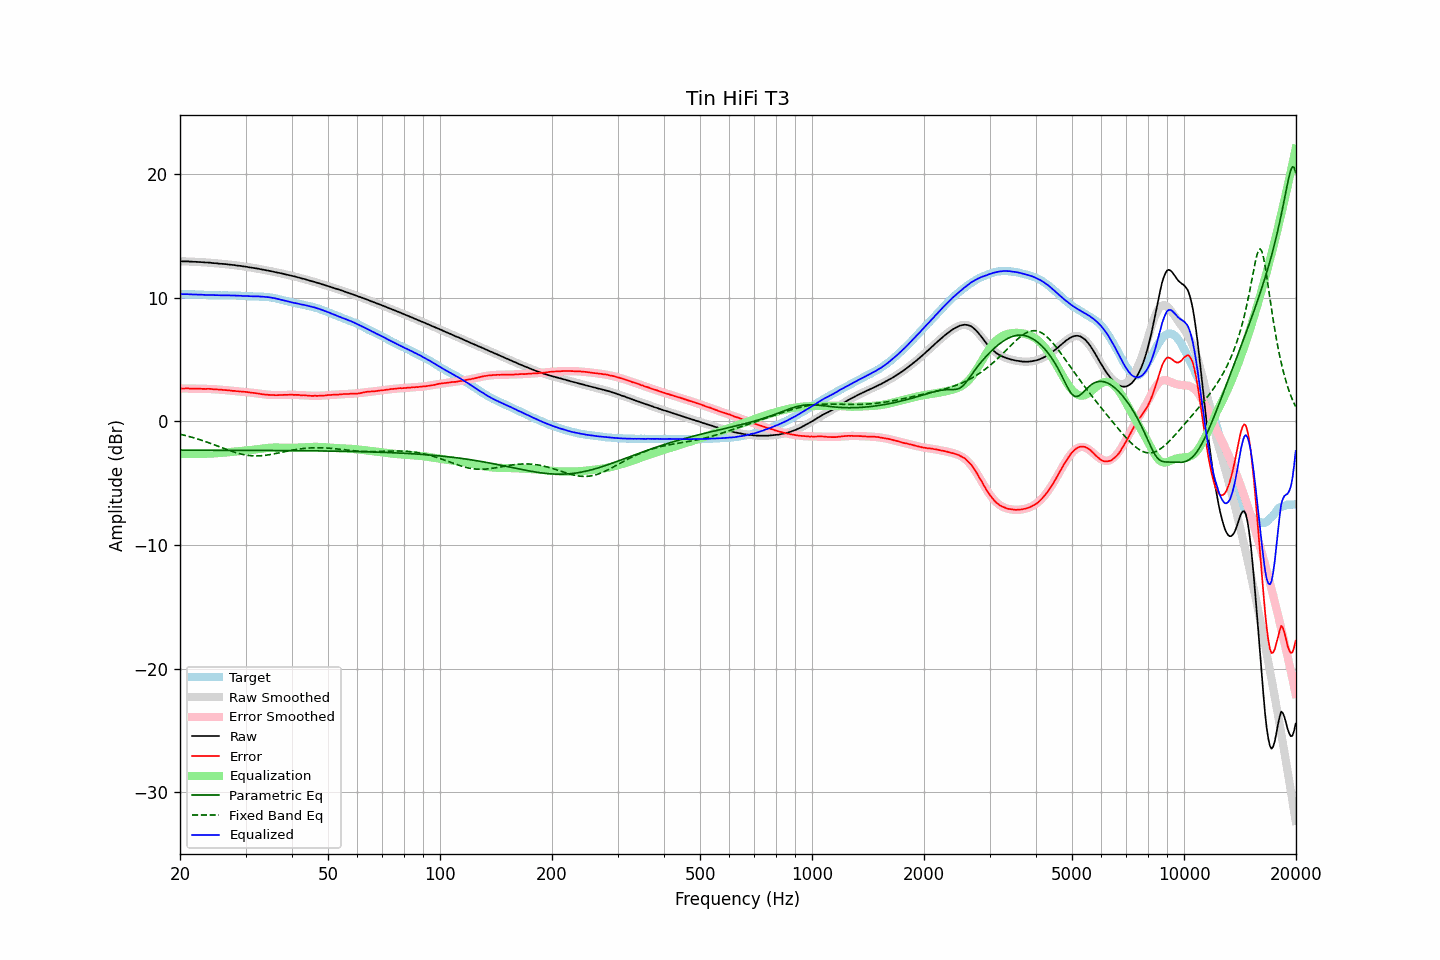

The file beside this chart, header and first rows:
frequency, raw, error, smoothed, error_smoothed, equalization, parametric_eq, fixed_band_eq, equalized_raw, equalized_smoothed, target
20.00, 12.93, 2.65, 12.93, 2.65, -2.65, -2.33, -1.04, 10.28, 10.28, 10.28
20.20, 12.93, 2.65, 12.93, 2.65, -2.65, -2.33, -1.07, 10.28, 10.28, 10.28
20.40, 12.93, 2.65, 12.93, 2.65, -2.65, -2.33, -1.10, 10.28, 10.28, 10.28
20.61, 12.93, 2.65, 12.93, 2.65, -2.65, -2.33, -1.14, 10.28, 10.27, 10.28
20.81, 12.93, 2.66, 12.92, 2.65, -2.65, -2.33, -1.17, 10.28, 10.27, 10.27
21.02, 12.93, 2.66, 12.92, 2.65, -2.65, -2.33, -1.20, 10.28, 10.27, 10.27
21.23, 12.91, 2.64, 12.91, 2.65, -2.65, -2.33, -1.24, 10.26, 10.27, 10.26
21.44, 12.91, 2.64, 12.91, 2.65, -2.65, -2.33, -1.28, 10.26, 10.26, 10.27
21.66, 12.90, 2.64, 12.90, 2.64, -2.64, -2.33, -1.31, 10.26, 10.26, 10.26
21.87, 12.90, 2.64, 12.90, 2.64, -2.64, -2.33, -1.35, 10.26, 10.26, 10.26
22.09, 12.89, 2.64, 12.89, 2.64, -2.64, -2.33, -1.39, 10.25, 10.25, 10.25
22.31, 12.88, 2.63, 12.88, 2.64, -2.64, -2.33, -1.43, 10.24, 10.25, 10.25
22.54, 12.88, 2.64, 12.88, 2.63, -2.63, -2.33, -1.47, 10.24, 10.24, 10.24
22.76, 12.87, 2.63, 12.87, 2.63, -2.63, -2.34, -1.51, 10.24, 10.24, 10.24
22.99, 12.86, 2.62, 12.86, 2.63, -2.63, -2.34, -1.56, 10.23, 10.23, 10.24
23.22, 12.85, 2.62, 12.85, 2.63, -2.63, -2.34, -1.60, 10.22, 10.23, 10.23
23.45, 12.84, 2.62, 12.84, 2.62, -2.62, -2.34, -1.65, 10.22, 10.22, 10.22
23.69, 12.84, 2.63, 12.83, 2.62, -2.62, -2.34, -1.69, 10.22, 10.21, 10.21
23.92, 12.83, 2.63, 12.82, 2.61, -2.61, -2.34, -1.74, 10.21, 10.21, 10.20
24.16, 12.82, 2.62, 12.81, 2.61, -2.61, -2.34, -1.78, 10.21, 10.20, 10.20
24.40, 12.80, 2.60, 12.80, 2.60, -2.60, -2.34, -1.83, 10.20, 10.20, 10.20
24.65, 12.79, 2.59, 12.79, 2.60, -2.60, -2.34, -1.88, 10.19, 10.20, 10.20
24.89, 12.78, 2.58, 12.78, 2.59, -2.59, -2.34, -1.93, 10.19, 10.19, 10.19
25.14, 12.77, 2.58, 12.77, 2.58, -2.58, -2.34, -1.98, 10.19, 10.19, 10.19
25.39, 12.75, 2.57, 12.76, 2.57, -2.57, -2.34, -2.03, 10.18, 10.19, 10.18
25.65, 12.74, 2.56, 12.74, 2.56, -2.56, -2.34, -2.08, 10.18, 10.19, 10.18
25.91, 12.73, 2.55, 12.73, 2.55, -2.55, -2.34, -2.13, 10.18, 10.18, 10.18
26.16, 12.72, 2.53, 12.72, 2.54, -2.54, -2.34, -2.18, 10.18, 10.18, 10.19
26.43, 12.71, 2.53, 12.71, 2.52, -2.52, -2.34, -2.23, 10.18, 10.18, 10.18
26.69, 12.70, 2.52, 12.69, 2.51, -2.51, -2.34, -2.28, 10.19, 10.18, 10.18
26.96, 12.68, 2.50, 12.68, 2.50, -2.50, -2.34, -2.32, 10.18, 10.18, 10.18
27.23, 12.67, 2.49, 12.67, 2.49, -2.49, -2.34, -2.37, 10.18, 10.18, 10.18
27.50, 12.65, 2.48, 12.65, 2.48, -2.48, -2.34, -2.41, 10.17, 10.17, 10.17
27.77, 12.64, 2.46, 12.64, 2.47, -2.47, -2.34, -2.46, 10.17, 10.17, 10.18
28.05, 12.63, 2.46, 12.62, 2.46, -2.46, -2.34, -2.50, 10.17, 10.17, 10.17
28.33, 12.60, 2.43, 12.61, 2.44, -2.44, -2.34, -2.54, 10.16, 10.16, 10.17
28.62, 12.59, 2.44, 12.59, 2.43, -2.43, -2.35, -2.58, 10.16, 10.16, 10.15
28.90, 12.57, 2.41, 12.57, 2.42, -2.42, -2.35, -2.61, 10.15, 10.15, 10.16
29.19, 12.56, 2.41, 12.55, 2.41, -2.41, -2.35, -2.65, 10.15, 10.15, 10.15
29.48, 12.53, 2.40, 12.53, 2.40, -2.40, -2.35, -2.68, 10.13, 10.14, 10.13
29.78, 12.52, 2.39, 12.51, 2.38, -2.38, -2.35, -2.70, 10.14, 10.13, 10.13
30.08, 12.50, 2.37, 12.50, 2.37, -2.37, -2.35, -2.73, 10.13, 10.13, 10.13
30.38, 12.48, 2.37, 12.48, 2.35, -2.35, -2.35, -2.75, 10.12, 10.12, 10.11
30.68, 12.45, 2.34, 12.46, 2.34, -2.34, -2.35, -2.76, 10.11, 10.12, 10.11
30.99, 12.43, 2.32, 12.43, 2.32, -2.32, -2.35, -2.78, 10.11, 10.11, 10.11
31.30, 12.41, 2.31, 12.41, 2.31, -2.31, -2.35, -2.79, 10.10, 10.11, 10.10
31.61, 12.39, 2.29, 12.39, 2.29, -2.29, -2.35, -2.79, 10.10, 10.10, 10.10
31.93, 12.37, 2.28, 12.37, 2.27, -2.27, -2.35, -2.80, 10.10, 10.10, 10.09
32.24, 12.35, 2.25, 12.35, 2.25, -2.25, -2.35, -2.80, 10.10, 10.09, 10.10
32.57, 12.33, 2.25, 12.32, 2.23, -2.23, -2.35, -2.79, 10.10, 10.09, 10.08
32.89, 12.30, 2.21, 12.30, 2.22, -2.22, -2.35, -2.79, 10.08, 10.09, 10.09
33.22, 12.28, 2.20, 12.28, 2.20, -2.20, -2.35, -2.78, 10.08, 10.08, 10.08
33.55, 12.25, 2.17, 12.25, 2.18, -2.18, -2.35, -2.76, 10.07, 10.07, 10.08
33.89, 12.23, 2.17, 12.23, 2.17, -2.17, -2.36, -2.75, 10.06, 10.06, 10.06
34.23, 12.20, 2.15, 12.20, 2.15, -2.15, -2.36, -2.73, 10.05, 10.05, 10.05
34.57, 12.18, 2.14, 12.18, 2.14, -2.14, -2.36, -2.71, 10.04, 10.03, 10.04
34.92, 12.15, 2.13, 12.15, 2.14, -2.14, -2.36, -2.69, 10.01, 10.02, 10.02
35.27, 12.13, 2.12, 12.12, 2.13, -2.13, -2.36, -2.67, 10.00, 10.00, 10.01
35.62, 12.10, 2.13, 12.10, 2.12, -2.12, -2.36, -2.64, 9.98, 9.97, 9.97
35.97, 12.07, 2.11, 12.07, 2.12, -2.12, -2.36, -2.62, 9.95, 9.95, 9.96
... 635 more rows
